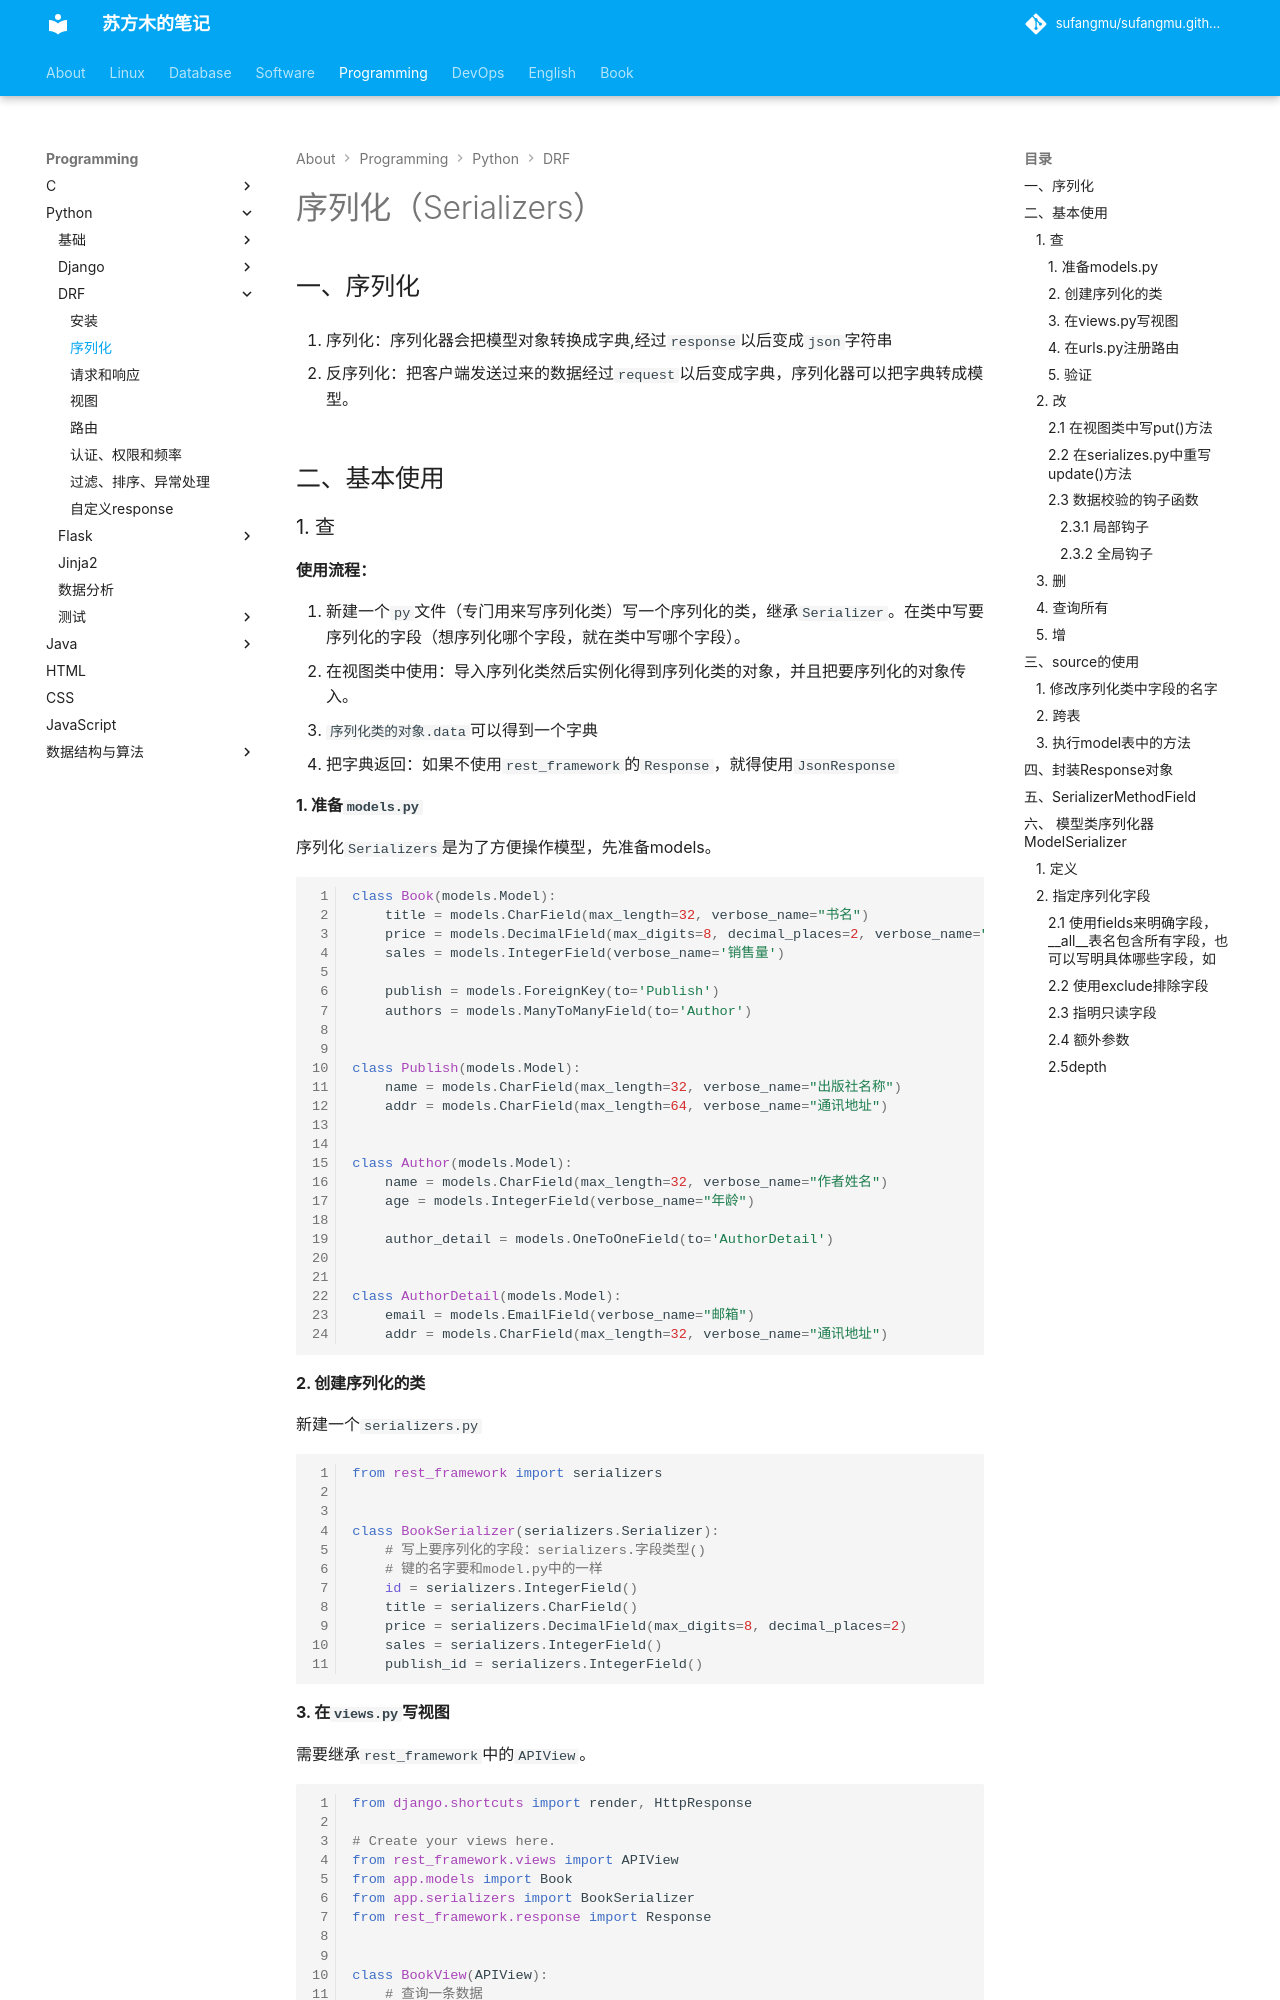

repository: sufangmu/sufangmu.github.io · page: programming/python/DRF/序列化/index.html · generator: mkdocs

# 序列化（Serializers）

## 一、序列化

1. 序列化：序列化器会把模型对象转换成字典,经过`response`以后变成`json`字符串

2. 反序列化：把客户端发送过来的数据经过`request`以后变成字典，序列化器可以把字典转成模型。

## 二、基本使用

### 1. 查

**使用流程：**

1. 新建一个`py`文件（专门用来写序列化类）写一个序列化的类，继承`Serializer`。在类中写要序列化的字段（想序列化哪个字段，就在类中写哪个字段）。
2. 在视图类中使用：导入序列化类然后实例化得到序列化类的对象，并且把要序列化的对象传入。
3. `序列化类的对象.data`可以得到一个字典
5. 把字典返回：如果不使用`rest_framework`的`Response`，就得使用`JsonResponse`

#### 1. 准备`models.py`

序列化`Serializers`是为了方便操作模型，先准备models。

```python
class Book(models.Model):
    title = models.CharField(max_length=32, verbose_name="书名")
    price = models.DecimalField(max_digits=8, decimal_places=2, verbose_name="价格")
    sales = models.IntegerField(verbose_name='销售量')

    publish = models.ForeignKey(to='Publish')
    authors = models.ManyToManyField(to='Author')


class Publish(models.Model):
    name = models.CharField(max_length=32, verbose_name="出版社名称")
    addr = models.CharField(max_length=64, verbose_name="通讯地址")


class Author(models.Model):
    name = models.CharField(max_length=32, verbose_name="作者姓名")
    age = models.IntegerField(verbose_name="年龄")

    author_detail = models.OneToOneField(to='AuthorDetail')


class AuthorDetail(models.Model):
    email = models.EmailField(verbose_name="邮箱")
    addr = models.CharField(max_length=32, verbose_name="通讯地址")
```

#### 2. 创建序列化的类

新建一个`serializers.py`

```python
from rest_framework import serializers


class BookSerializer(serializers.Serializer):
    # 写上要序列化的字段：serializers.字段类型()
    # 键的名字要和model.py中的一样
    id = serializers.IntegerField()
    title = serializers.CharField()
    price = serializers.DecimalField(max_digits=8, decimal_places=2)
    sales = serializers.IntegerField()
    publish_id = serializers.IntegerField()
```
